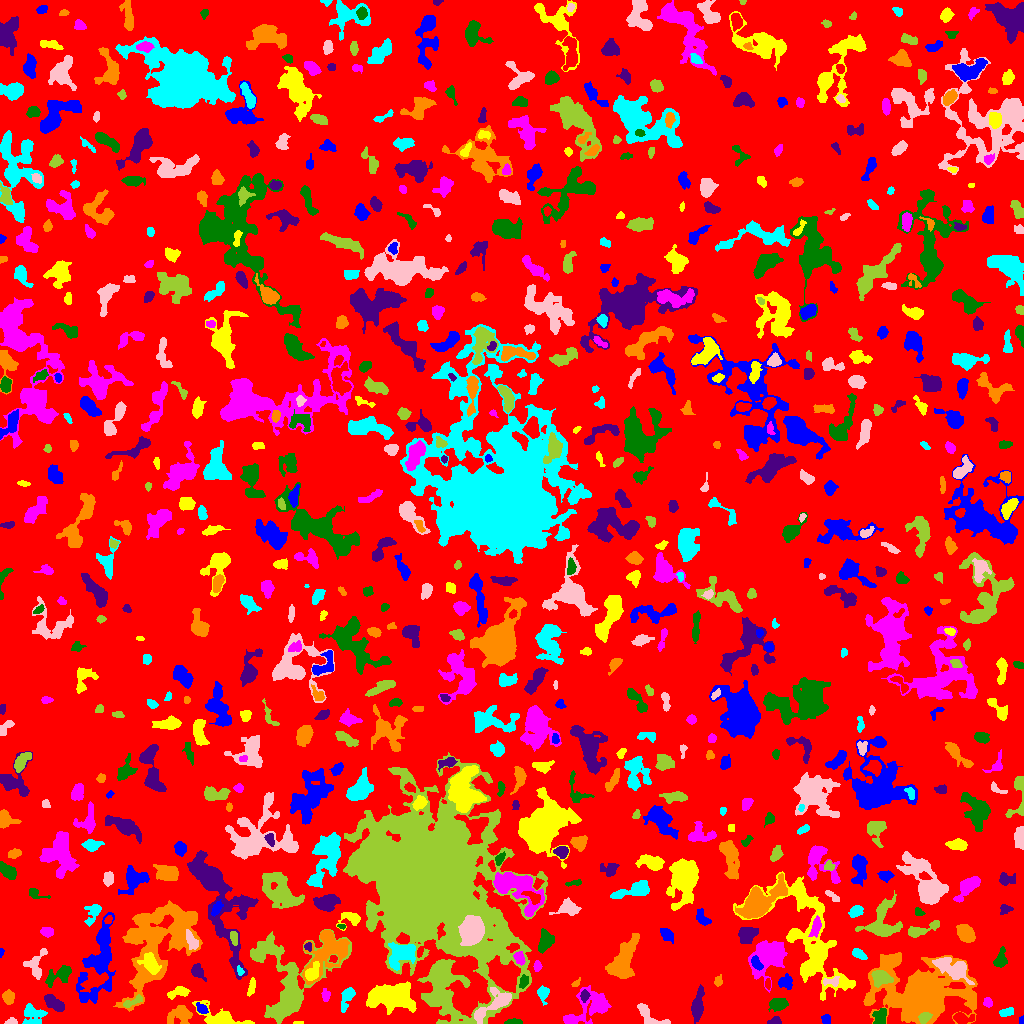

The data file committed next to this chart (first rows):
ID, X, Y, A, B, theta, total_flux, mu_max, mu_median, mu_mean, R_fwhm, R_e, R10, R90, x_start, x_end, y_start, y_end, area, greylevel
0, 518.2, 506.9, 295.8, 292.8, -1.164, 1160140, 15.0, 1.0, 1.531, 11.14, 223.9, 82.91, 369.6, 0, 1023, 0, 1023, 757645, 1.531
1, 1022, 3.5, 1.637, 1.139, -0.0, 102.0, 7.0, 2.0, 2.615, 1.954, 1.596, 0.5642, 2.706, 1019, 1023, 0, 8, 39, 6.615
2, 299, 0.7556, 2.659, 0.7313, 0.02896, 45.0, 2.0, 2.0, 1.406, 2.985, 1.871, 0.7979, 2.706, 293, 303, 0, 2, 32, 5.406
3, 570.8, 3.153, 2.666, 1.759, -0.0665, 340.0, 9.0, 4.0, 4.198, 3.432, 2.821, 1.128, 4.334, 565, 576, 0, 7, 81, 10.2
4, 511.9, 1.495, 3.839, 1.201, 0.08833, 210.0, 5.0, 2.0, 2.414, 3.523, 2.646, 1.128, 4.107, 504, 522, 0, 5, 87, 6.414
5, 775.1, 2.187, 3.07, 1.916, 0.1162, 252.0, 7.0, 3.0, 2.864, 3.09, 2.821, 0.9772, 4.442, 767, 781, 0, 7, 88, 8.864
6, 180.9, 9.384, 5.481, 4.025, 0.2768, 881.0, 10.0, 2.0, 2.678, 4.442, 4.549, 1.693, 7.959, 167, 192, 0, 18, 329, 6.678
7, 32.0, 9.724, 5.617, 4.548, -0.4433, 1111, 12.0, 3.0, 3.538, 3.868, 5.078, 1.693, 8.612, 22, 47, 0, 20, 314, 6.538
8, 11.01, 1.701, 2.965, 1.542, 0.09015, 164.0, 5.0, 2.0, 2.412, 3.09, 2.523, 0.9772, 3.989, 4, 17, 0, 6, 68, 7.412
9, 924.5, 5.901, 3.116, 2.257, 0.6255, 584.0, 10.0, 4.0, 4.71, 4.406, 3.338, 1.382, 5.352, 918, 932, 0, 11, 124, 16.71
10, 316.8, 8.673, 5.861, 2.406, -0.9788, 364.0, 4.0, 2.0, 1.838, 6.024, 4.334, 1.693, 6.933, 307, 326, 0, 21, 198, 5.838
11, 826, 3.984, 2.553, 2.278, -1.087, 252.0, 4.0, 3.0, 2.965, 4.983, 3.141, 1.382, 4.652, 821, 830, 0, 9, 85, 5.965
12, 220.8, 5.51, 11.6, 4.286, -0.3209, 1546, 11.0, 2.0, 3.325, 5.14, 5.836, 2.111, 10.31, 192, 254, 0, 23, 465, 6.325
13, 592.7, 18.12, 10.15, 7.458, 0.5011, 1909, 8.0, 3.0, 2.951, 7.979, 7.632, 2.821, 12.3, 563, 611, 0, 38, 647, 5.951
14, 879.8, 6.606, 4.419, 3.074, 1.307, 701.0, 7.0, 3.0, 3.749, 5.382, 4.478, 1.871, 6.817, 872, 886, 0, 15, 187, 7.749
15, 54.09, 20.13, 5.548, 2.606, -0.5986, 869.0, 8.0, 4.0, 3.576, 6.507, 4.918, 1.871, 7.464, 44, 64, 12, 29, 243, 7.576
16, 920.8, 30.91, 22.65, 14.36, -0.09795, 24131, 30.0, 5.0, 6.218, 9.441, 16.86, 5.412, 30.34, 863, 977, 0, 71, 3881, 8.218
17, 1006, 11.06, 3.172, 1.888, 0.2017, 193.0, 4.0, 2.0, 1.693, 4.618, 3.141, 1.128, 4.787, 999, 1013, 7, 16, 114, 5.693
18, 649.4, 7.461, 9.657, 3.532, -0.6314, 851.0, 8.0, 3.0, 3.175, 5.863, 5.202, 2.034, 7.999, 637, 670, 0, 20, 268, 6.175
19, 133.3, 21.88, 6.022, 1.426, 0.4645, 133.0, 3.0, 1.0, 1.015, 3.385, 3.038, 1.128, 4.918, 123, 142, 16, 29, 131, 8.015
20, 843.0, 15.04, 1.832, 1.418, -0.8539, 54.0, 3.0, 1.0, 0.9818, 2.111, 1.784, 0.5642, 3.038, 839, 846, 9, 18, 55, 6.982
21, 201.7, 14.56, 2.868, 1.874, -0.7268, 254.0, 6.0, 2.0, 2.419, 3.656, 2.821, 1.128, 4.549, 196, 208, 10, 21, 105, 8.419
22, 390.9, 26.66, 11.92, 6.187, -0.06487, 4174, 13.0, 3.0, 4.013, 7.356, 9.202, 3.29, 15.39, 366, 416, 9, 42, 1040, 8.013
23, 988.1, 20.64, 2.17, 1.888, -1.099, 149.0, 4.0, 1.0, 1.795, 3.613, 2.523, 0.9772, 4.107, 983, 992, 16, 26, 83, 5.795
24, 778.2, 19.33, 4.234, 2.704, 0.1416, 769.0, 8.0, 4.0, 3.61, 5.89, 4.334, 1.784, 6.747, 768, 788, 12, 25, 213, 8.61
25, 584.6, 27.91, 2.497, 1.741, 1.455, 251.0, 8.0, 2.0, 2.699, 3.192, 2.646, 0.9772, 4.222, 580, 590, 21, 34, 93, 10.7
26, 8.191, 26.62, 3.122, 2.7, -1.369, 586.0, 8.0, 4.0, 3.907, 4.983, 3.7, 1.493, 5.836, 2, 14, 19, 34, 150, 6.907
27, 346.9, 25.8, 6.514, 2.531, 1.19, 692.0, 7.0, 3.0, 3.145, 5.171, 4.549, 1.784, 7.247, 341, 355, 11, 36, 220, 6.145
28, 496.1, 20.68, 11.52, 4.084, 0.6092, 1545, 12.0, 2.0, 3.239, 5.046, 5.917, 2.111, 10.19, 474, 511, 0, 36, 477, 9.239
29, 440.9, 41.84, 13.21, 5.56, -1.561, 4234, 19.0, 3.0, 4.369, 5.698, 8.195, 2.932, 14.59, 423, 463, 5, 63, 969, 9.369
30, 557.8, 47.27, 7.967, 3.151, 1.41, 735.0, 6.0, 2.0, 2.442, 6.433, 5.202, 2.034, 8.156, 550, 566, 32, 62, 301, 6.442
31, 99.14, 61.88, 20.31, 7.192, 1.341, 4007, 13.0, 2.0, 3.015, 6.024, 10.11, 3.432, 17.64, 76, 115, 20, 111, 1329, 7.015
32, 177.4, 30.8, 5.747, 2.478, 0.2695, 516.0, 5.0, 3.0, 2.82, 5.836, 4.334, 1.784, 6.628, 167, 190, 24, 37, 183, 5.82
33, 325.6, 28.11, 3.129, 1.988, -1.509, 212.0, 5.0, 2.0, 2.232, 3.523, 3.038, 1.262, 4.754, 321, 330, 22, 35, 95, 7.232
34, 523.8, 42.29, 2.912, 1.952, 1.234, 317.0, 7.0, 3.0, 2.963, 3.568, 2.985, 1.128, 4.787, 519, 528, 35, 49, 107, 8.963
35, 697.5, 16.67, 7.611, 2.496, 1.413, 1181, 11.0, 3.0, 3.714, 5.078, 4.853, 1.871, 8.482, 691, 704, 0, 39, 318, 6.714
36, 575.4, 38.88, 1.72, 0.9459, 0.05565, 48.0, 5.0, 0.0, 0.8727, 1.493, 1.382, 0.0, 2.523, 571, 580, 37, 46, 55, 7.873
37, 543.1, 30.49, 3.448, 2.294, 1.571, 232.0, 5.0, 1.0, 1.526, 3.385, 3.241, 1.262, 5.352, 537, 549, 18, 38, 152, 7.526
38, 831.7, 42.03, 4.65, 2.198, 0.08028, 219.0, 4.0, 2.0, 1.856, 4.652, 3.241, 1.262, 5.232, 823, 839, 37, 47, 118, 7.856
39, 880.5, 45.7, 4.708, 3.673, -0.2963, 913.0, 8.0, 3.0, 3.458, 6.18, 5.046, 1.954, 7.899, 871, 893, 36, 53, 264, 10.46
40, 767.9, 39.44, 2.563, 1.314, 1.558, 131.0, 5.0, 2.0, 2.259, 2.523, 2.257, 0.7979, 3.7, 765, 770, 34, 45, 58, 7.259
41, 785.6, 41.34, 3.528, 2.913, -0.0469, 425.0, 7.0, 2.0, 2.5, 3.949, 3.827, 1.382, 5.971, 778, 792, 34, 50, 170, 7.5
42, 251.4, 36.06, 4.712, 1.666, 1.314, 247.0, 3.0, 2.0, 2.148, 5.262, 3.613, 1.596, 5.323, 247, 255, 27, 46, 115, 6.148
43, 769.2, 66.97, 9.478, 7.094, 0.8789, 3940, 15.0, 4.0, 4.503, 7.069, 8.349, 3.141, 14.04, 748, 787, 31, 83, 875, 7.503
44, 59.09, 48.1, 7.922, 3.513, 0.5005, 1070, 9.0, 3.0, 3.497, 5.015, 5.585, 2.111, 8.867, 45, 71, 36, 58, 306, 7.497
45, 217.9, 127.2, 31.05, 9.697, -1.188, 9423, 16.0, 4.0, 4.424, 9.115, 13.65, 4.687, 22.64, 187, 258, 44, 173, 2130, 7.424
46, 718.3, 42.11, 1.876, 1.781, 1.191, 70.0, 3.0, 1.0, 0.8861, 2.585, 2.185, 0.7979, 3.432, 714, 722, 37, 49, 79, 5.886
47, 240.2, 52.24, 2.255, 1.158, -1.22, 83.0, 4.0, 1.0, 1.456, 2.764, 1.871, 0.7979, 3.192, 237, 244, 48, 58, 57, 10.46
48, 952, 55.19, 9.708, 4.076, -0.4568, 1625, 9.0, 2.0, 3.119, 6.604, 6.652, 2.585, 10.87, 932, 974, 39, 66, 521, 9.119
49, 288.4, 38.74, 23.77, 17.25, 1.416, 9611, 15.0, 3.0, 4.579, 10.73, 13.29, 4.886, 22.74, 250, 351, 0, 94, 2099, 6.579
50, 662.8, 55.87, 12.88, 6.296, 1.472, 2366, 11.0, 2.5, 2.864, 5.046, 8.195, 2.821, 13.55, 649, 678, 18, 79, 826, 6.864
51, 756.3, 60.15, 3.603, 2.037, -0.9596, 468.0, 7.0, 4.0, 3.744, 4.652, 3.432, 1.382, 5.232, 751, 763, 53, 68, 125, 11.74
52, 311.7, 50.19, 4.294, 2.557, 1.008, 849.0, 12.0, 3.0, 4.266, 4.549, 3.742, 1.493, 6.408, 305, 319, 43, 62, 199, 15.27
53, 537.1, 57.34, 2.685, 1.493, 1.549, 126.0, 4.0, 1.0, 1.595, 3.523, 2.459, 0.9772, 4.029, 533, 542, 52, 63, 79, 6.595
54, 1001, 64.55, 4.537, 2.416, 1.337, 264.0, 5.0, 1.0, 1.419, 3.09, 3.785, 1.382, 6.206, 993, 1007, 56, 77, 186, 5.419
55, 197.1, 52.2, 3.631, 2.663, -0.9644, 514.0, 7.0, 3.0, 3.134, 4.583, 3.7, 1.493, 5.971, 191, 206, 42, 60, 164, 6.134
56, 327.1, 73.32, 13.52, 7.951, 0.9757, 4608, 14.0, 4.0, 4.76, 8.538, 9.253, 3.478, 15.07, 302, 349, 39, 93, 968, 8.76
57, 401.3, 69.35, 7.437, 5.451, 0.5691, 1798, 8.0, 4.0, 3.553, 9.009, 7.291, 2.932, 11.06, 388, 415, 53, 81, 506, 10.55
58, 35.48, 57.64, 7.696, 4.593, 1.376, 721.0, 6.0, 2.0, 2.461, 6.103, 5.293, 1.954, 8.311, 23, 47, 44, 75, 293, 7.461
59, 258.2, 67.05, 2.769, 1.652, -0.3504, 144.0, 4.0, 2.0, 2.028, 3.742, 2.523, 0.9772, 4.107, 252, 263, 63, 71, 71, 8.028
... 720 more rows
